Labelled photos from "gesture", an image-classification folder in wkyle251/SmartMirror. The possible labels are: bunny hand gesture, down gesture, five fingers gesture, four fingers gesture, left gesture, one finger gesture, right gesture, three fingers gesture, two fingers gesture.

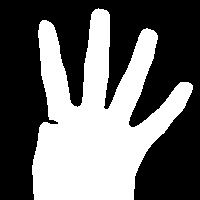
Label: four fingers gesture

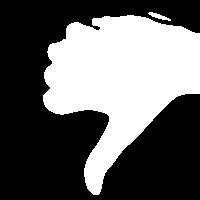
Label: down gesture

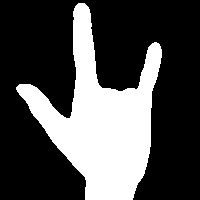
Label: bunny hand gesture

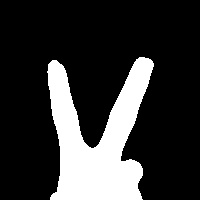
Label: two fingers gesture

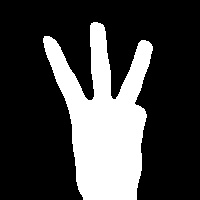
Label: three fingers gesture

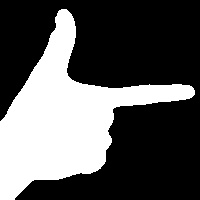
Label: right gesture
